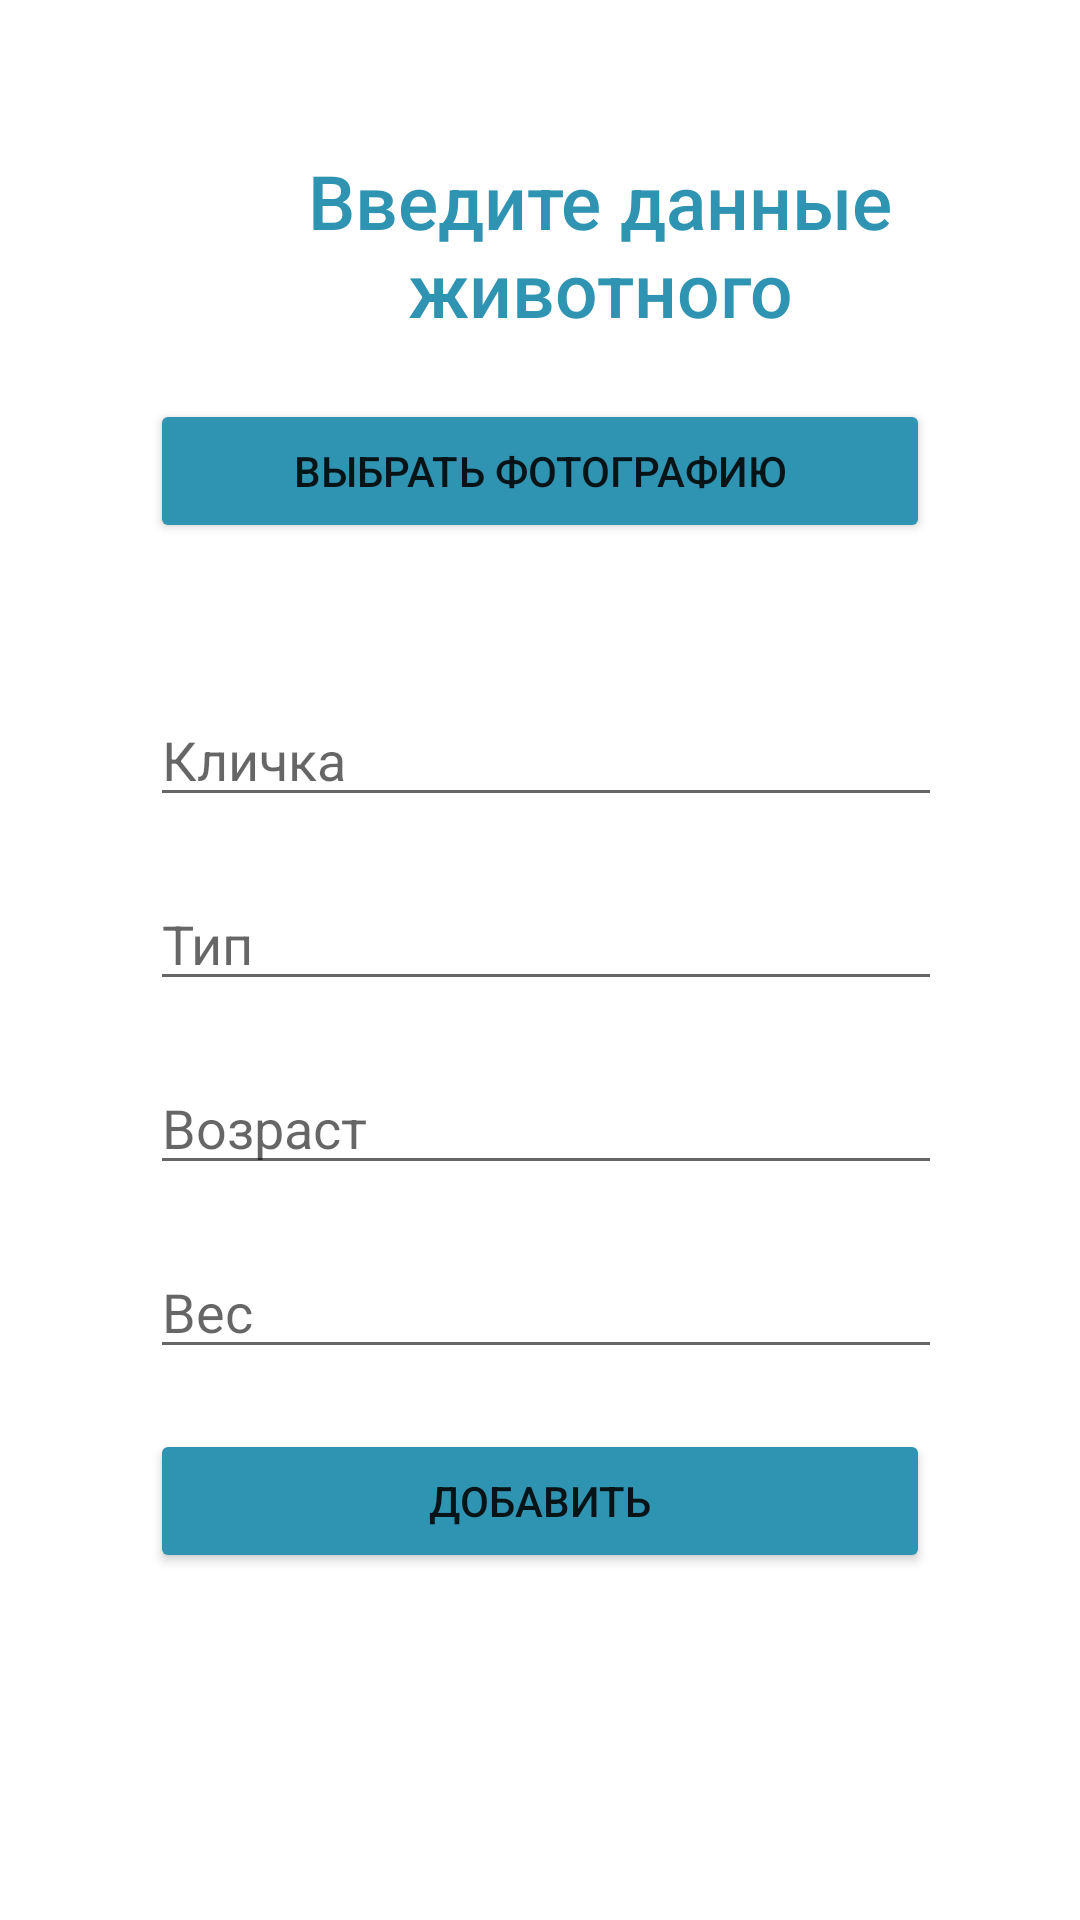

Write the Android layout XML for this screen, with the resource values it uses.
<!-- AndroidManifest.xml: application theme Theme.CatDog -->
<!-- res/layout/activity_add.xml -->
<?xml version="1.0" encoding="utf-8"?>
<ScrollView xmlns:android="http://schemas.android.com/apk/res/android"
    xmlns:app="http://schemas.android.com/apk/res-auto"
    xmlns:tools="http://schemas.android.com/tools"
    android:layout_width="match_parent"
    android:layout_height="match_parent"
    tools:context=".AddActivity"
    >
<LinearLayout
    android:layout_width="match_parent"
    android:layout_height="match_parent"
    android:orientation="vertical"
    android:padding="50dp"
    >

    <TextView
        android:id="@+id/text_add"
        android:layout_width="300dp"
        android:layout_height="wrap_content"
        android:layout_centerHorizontal="true"
        android:text="Введите данные животного"
        android:textSize="25dp"
        android:fontFamily="sans-serif-medium"
        android:textColor="#2F94B2"
        android:gravity="center"


        />
   <ImageView
    android:id="@+id/imageView"
    android:layout_width="match_parent"
    android:layout_height="wrap_content"
    android:adjustViewBounds="true"
    android:scaleType="centerCrop"
       android:layout_below="@id/text_add"
       android:layout_marginTop="20dp"
    />

    <Button
        android:layout_below="@id/imageView"
        android:id="@+id/btnAddPhoto"
        android:layout_width="match_parent"
        android:layout_height="wrap_content"
        android:text="Выбрать фотографию"
        android:backgroundTint="@color/buttons"/>

    <EditText
        android:id="@+id/etName"
        android:layout_centerHorizontal="true"
        android:layout_width="300dp"
        android:layout_height="wrap_content"
        android:layout_below="@id/btnAddPhoto"
        android:layout_marginTop="50dp"
        android:hint="Кличка" />

    <EditText
        android:layout_width="300dp"
        android:layout_height="wrap_content"
        android:hint="Тип"
        android:layout_centerHorizontal="true"
        android:id="@+id/etType"
        android:layout_marginTop="20dp"
        android:layout_below="@id/etName"
        />
    <EditText
        android:layout_width="300dp"
        android:layout_height="wrap_content"
        android:hint="Возраст"
        android:layout_centerHorizontal="true"
        android:id="@+id/etAge"
        android:layout_marginTop="20dp"
        android:layout_below="@id/etType"
        />
    <EditText
        android:layout_width="300dp"
        android:layout_height="wrap_content"
        android:hint="Вес"
        android:layout_centerHorizontal="true"
        android:id="@+id/etWeight"
        android:layout_marginTop="20dp"
        android:layout_below="@id/etAge"
        />


    <Button
        android:layout_width="match_parent"
        android:layout_height="wrap_content"
        android:text="Добавить"
        android:layout_alignParentBottom="true"
        android:id="@+id/btnAdd"
        android:layout_marginTop="20dp"
        android:backgroundTint="@color/buttons"
        />
</LinearLayout>

</ScrollView>
<!-- resources referenced by this layout -->
<resources>
  <color name="buttons">#2F94B2</color>
  <style name="Theme.CatDog" parent="Theme.MaterialComponents.DayNight.DarkActionBar">
          
          <item name="colorPrimary">@color/purple_500</item>
          <item name="colorPrimaryVariant">@color/purple_700</item>
          <item name="colorOnPrimary">@color/white</item>
          
          <item name="colorSecondary">@color/teal_200</item>
          <item name="colorSecondaryVariant">@color/teal_700</item>
          <item name="colorOnSecondary">@color/black</item>
          
          <item name="android:statusBarColor">?attr/colorPrimaryVariant</item>
          
      </style>
  <color name="purple_500">#FF6200EE</color>
  <color name="purple_700">#FF3700B3</color>
  <color name="white">#FFFFFFFF</color>
  <color name="teal_200">#FF03DAC5</color>
  <color name="teal_700">#FF018786</color>
  <color name="black">#FF000000</color>
</resources>
